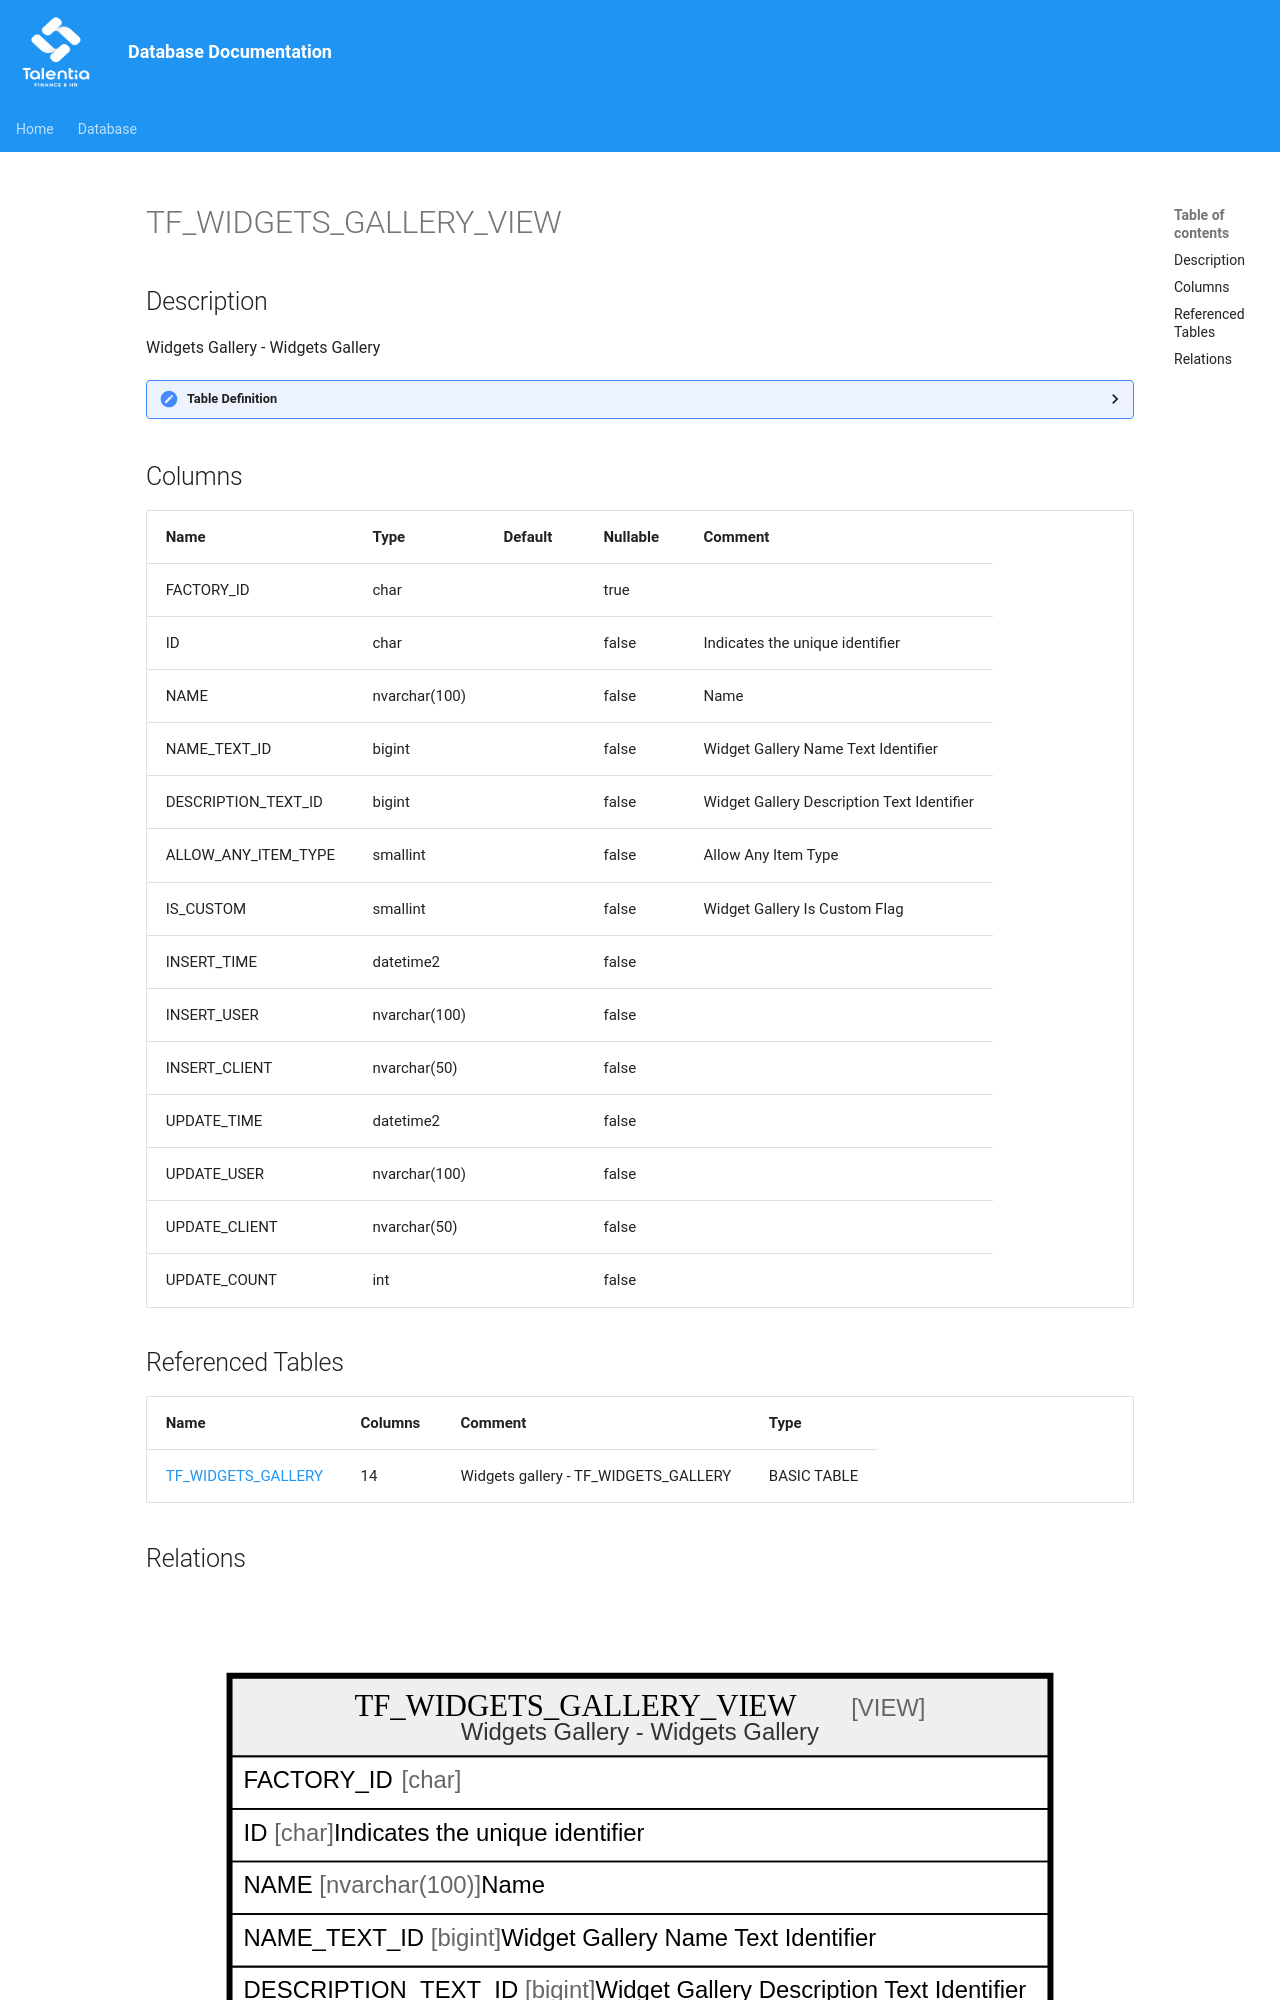

repository: giovanniporcelli/documentazione-db · page: schema/TF_WIDGETS_GALLERY_VIEW/index.html · generator: mkdocs

# TF_WIDGETS_GALLERY_VIEW

## Description

Widgets Gallery - Widgets Gallery  


<details>
<summary><strong>Table Definition</strong></summary>

```sql
-- Talentia Software - All right reserved
-- Type: VIEW                     Name: TF_WIDGETS_GALLERY_VIEW
-- Date: 09-04-2026 07:27:59 (UTC)
-- 
-- ChangeLogId: 00000000-0000-0000-0000-000000000000
-- ChangeSetId: 6dcf9a04-cc96-4219-b959-7c4dec17ba57
-- Original file name: C:\repos\Talentia-Software\hcm-core/DB/ProductDB/EDM\Schema\Views\TF_WIDGETS_GALLERY_VIEW.xml


CREATE VIEW [TF_WIDGETS_GALLERY_VIEW]
 AS 
( 
          SELECT FACTORY_ID,
                 ID,
                 NAME,
                 NAME_TEXT_ID,
                 DESCRIPTION_TEXT_ID,
                 ALLOW_ANY_ITEM_TYPE,
                 IS_CUSTOM,
                 INSERT_TIME,
                 INSERT_USER,
                 INSERT_CLIENT,
                 UPDATE_TIME,
                 UPDATE_USER,
                 UPDATE_CLIENT,
                 UPDATE_COUNT
          FROM TF_WIDGETS_GALLERY
          WHERE IS_CUSTOM = 1
          UNION ALL
          SELECT FACTORY_ID,
                 ID,
                 NAME,
                 NAME_TEXT_ID,
                 DESCRIPTION_TEXT_ID,
                 ALLOW_ANY_ITEM_TYPE,
                 IS_CUSTOM,
                 INSERT_TIME,
                 INSERT_USER,
                 INSERT_CLIENT,
                 UPDATE_TIME,
                 UPDATE_USER,
                 UPDATE_CLIENT,
                 UPDATE_COUNT
          FROM TF_WIDGETS_GALLERY
          WHERE IS_CUSTOM = 0 AND NOT EXISTS (SELECT ID FROM TF_WIDGETS_GALLERY WG WHERE WG.IS_CUSTOM = 1 AND TF_WIDGETS_GALLERY.ID = WG.FACTORY_ID)
         )

```

</details>
